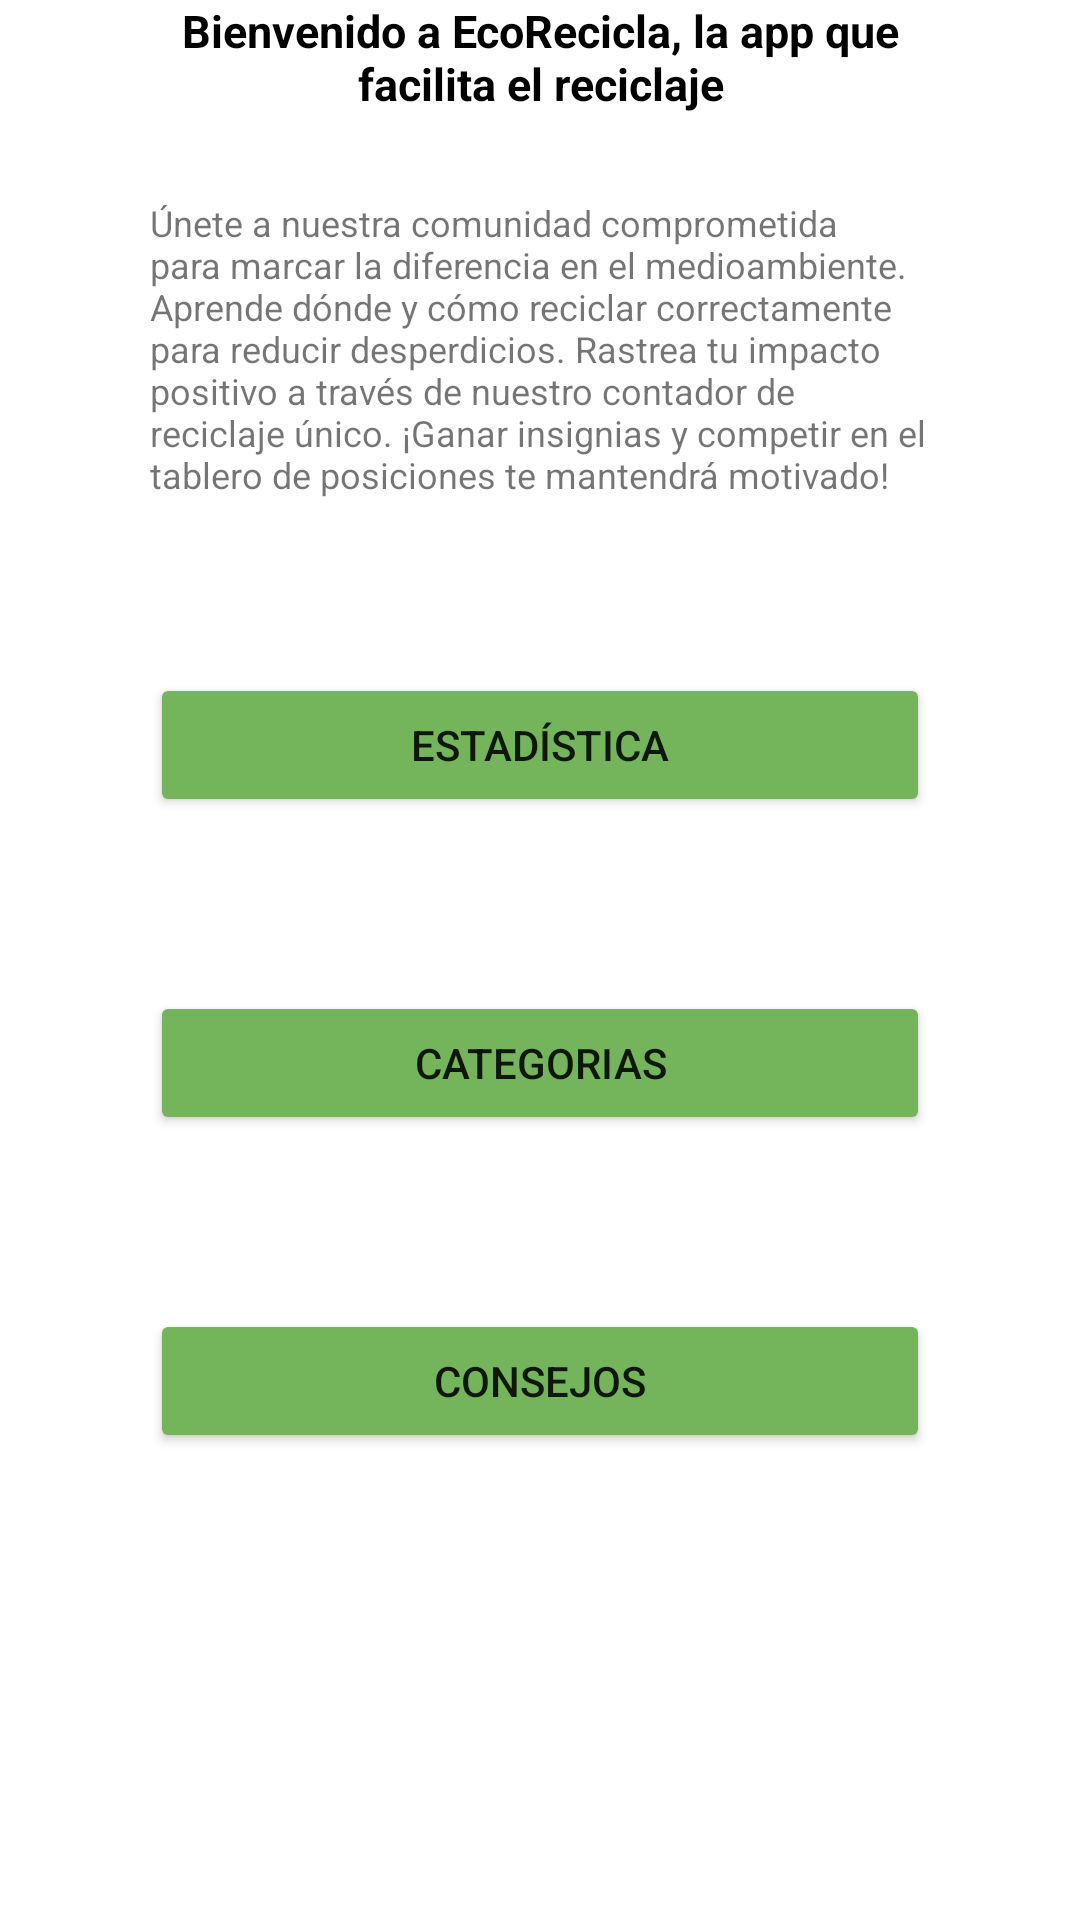

This screen was rendered from an Android layout file. Write that file and the resources it references.
<!-- AndroidManifest.xml: application theme Theme.ecorecicla -->
<!-- res/layout/activity_principal.xml -->
<?xml version="1.0" encoding="utf-8"?>

<androidx.constraintlayout.widget.ConstraintLayout xmlns:android="http://schemas.android.com/apk/res/android"
    xmlns:app="http://schemas.android.com/apk/res-auto"
    xmlns:tools="http://schemas.android.com/tools"
    android:layout_width="match_parent"
    android:layout_height="match_parent"
    tools:context=".Principal">


    <ImageView
        android:id="@+id/imageHeader"
        android:layout_width="411dp"
        android:layout_height="73dp"
        android:scaleType="centerCrop"
        android:src="@drawable/head"
        app:layout_constraintTop_toTopOf="parent" />

    <TextView
        android:layout_width="138dp"
        android:layout_height="26dp"
        android:text="EcoRecicla"
        android:textColor="#fff"
        android:textSize="24sp"
        android:textStyle="bold"
        app:layout_constraintBottom_toBottomOf="@id/imageHeader"
        app:layout_constraintHorizontal_bias="0.274"
        app:layout_constraintLeft_toLeftOf="parent"
        app:layout_constraintRight_toRightOf="parent"
        app:layout_constraintTop_toTopOf="@+id/imageHeader"
        app:layout_constraintVertical_bias="0.423" />


    <LinearLayout
        android:layout_width="match_parent"
        android:layout_height="540dp"
        android:layout_marginStart="50dp"
        android:layout_marginEnd="50dp"
        android:layout_marginBottom="100dp"
        android:orientation="vertical"
        app:layout_constraintBottom_toBottomOf="parent"
        app:layout_constraintEnd_toEndOf="parent"
        app:layout_constraintHorizontal_bias="1.0"
        app:layout_constraintStart_toStartOf="parent"
        app:layout_constraintTop_toBottomOf="@+id/imageViewTopTitle"
        app:layout_constraintVertical_bias="0.0">

        <TextView
            android:id="@+id/textViewTitle"
            android:layout_width="match_parent"
            android:layout_height="wrap_content"
            android:text="Bienvenido a EcoRecicla, la app que facilita el reciclaje"
            android:textAlignment="center"
            android:textColor="@color/black"
            android:textStyle="bold"
            android:textSize="15dp"/>

        <Space
            android:layout_width="match_parent"
            android:layout_height="28dp" />
        <TextView
            android:layout_width="match_parent"
            android:layout_height="wrap_content"
            android:text="Únete a nuestra comunidad comprometida para marcar la diferencia en el medioambiente. Aprende dónde y cómo reciclar correctamente para reducir desperdicios. Rastrea tu impacto positivo a través de nuestro contador de reciclaje único. ¡Ganar insignias y competir en el tablero de posiciones te mantendrá motivado!"
            android:textSize="12dp"/>

        <Space
            android:layout_width="match_parent"
            android:layout_height="58dp" />

        <LinearLayout
            android:layout_width="match_parent"
            android:layout_height="58dp"
            android:orientation="horizontal">

            <Button
                android:id="@+id/btnEstadistica"
                android:layout_width="wrap_content"
                android:layout_height="wrap_content"
                android:layout_weight="1"
                android:backgroundTint="#74b45a"
                android:text="Estadística"
                app:icon="@drawable/estadistica" />
        </LinearLayout>

        <Space
            android:layout_width="match_parent"
            android:layout_height="48dp" />

        <LinearLayout
            android:layout_width="match_parent"
            android:layout_height="58dp"
            android:orientation="horizontal">

            <Button
                android:id="@+id/btnCategoria"
                android:layout_width="wrap_content"
                android:layout_height="wrap_content"
                android:backgroundTint="#74b45a"
                android:layout_weight="1"
                android:text="Categorias"
                app:icon="@drawable/categorias" />
        </LinearLayout>

        <Space
            android:layout_width="match_parent"
            android:layout_height="48dp" />

        <LinearLayout
            android:layout_width="match_parent"
            android:layout_height="58dp"
            android:orientation="horizontal">

            <Button
                android:id="@+id/btnConsejo"
                android:layout_width="wrap_content"
                android:layout_height="wrap_content"
                android:layout_weight="1"
                android:backgroundTint="#74b45a"
                android:text="Consejos"
                app:icon="@drawable/consejos" />
        </LinearLayout>

    </LinearLayout>

</androidx.constraintlayout.widget.ConstraintLayout>
<!-- resources referenced by this layout -->
<resources>
  <style name="Theme.ecorecicla" parent="Theme.MaterialComponents.DayNight.DarkActionBar">
          
          <item name="colorPrimary">@color/purple_500</item>
          <item name="colorPrimaryVariant">@color/purple_700</item>
          <item name="colorOnPrimary">@color/white</item>
          
          <item name="colorSecondary">@color/teal_200</item>
          <item name="colorSecondaryVariant">@color/teal_700</item>
          <item name="colorOnSecondary">@color/black</item>
          
          <item name="android:statusBarColor">?attr/colorPrimaryVariant</item>
          
      </style>
  <!-- not gathered from this repository: default colours our renderer supplied (Android Studio template values) -->
  <color name="purple_500">#FF6200EE</color>
  <color name="purple_700">#FF3700B3</color>
  <color name="teal_200">#FF03DAC5</color>
  <color name="teal_700">#FF018786</color>
  <color name="black">#FF000000</color>
  <color name="white">#FFFFFFFF</color>
</resources>
